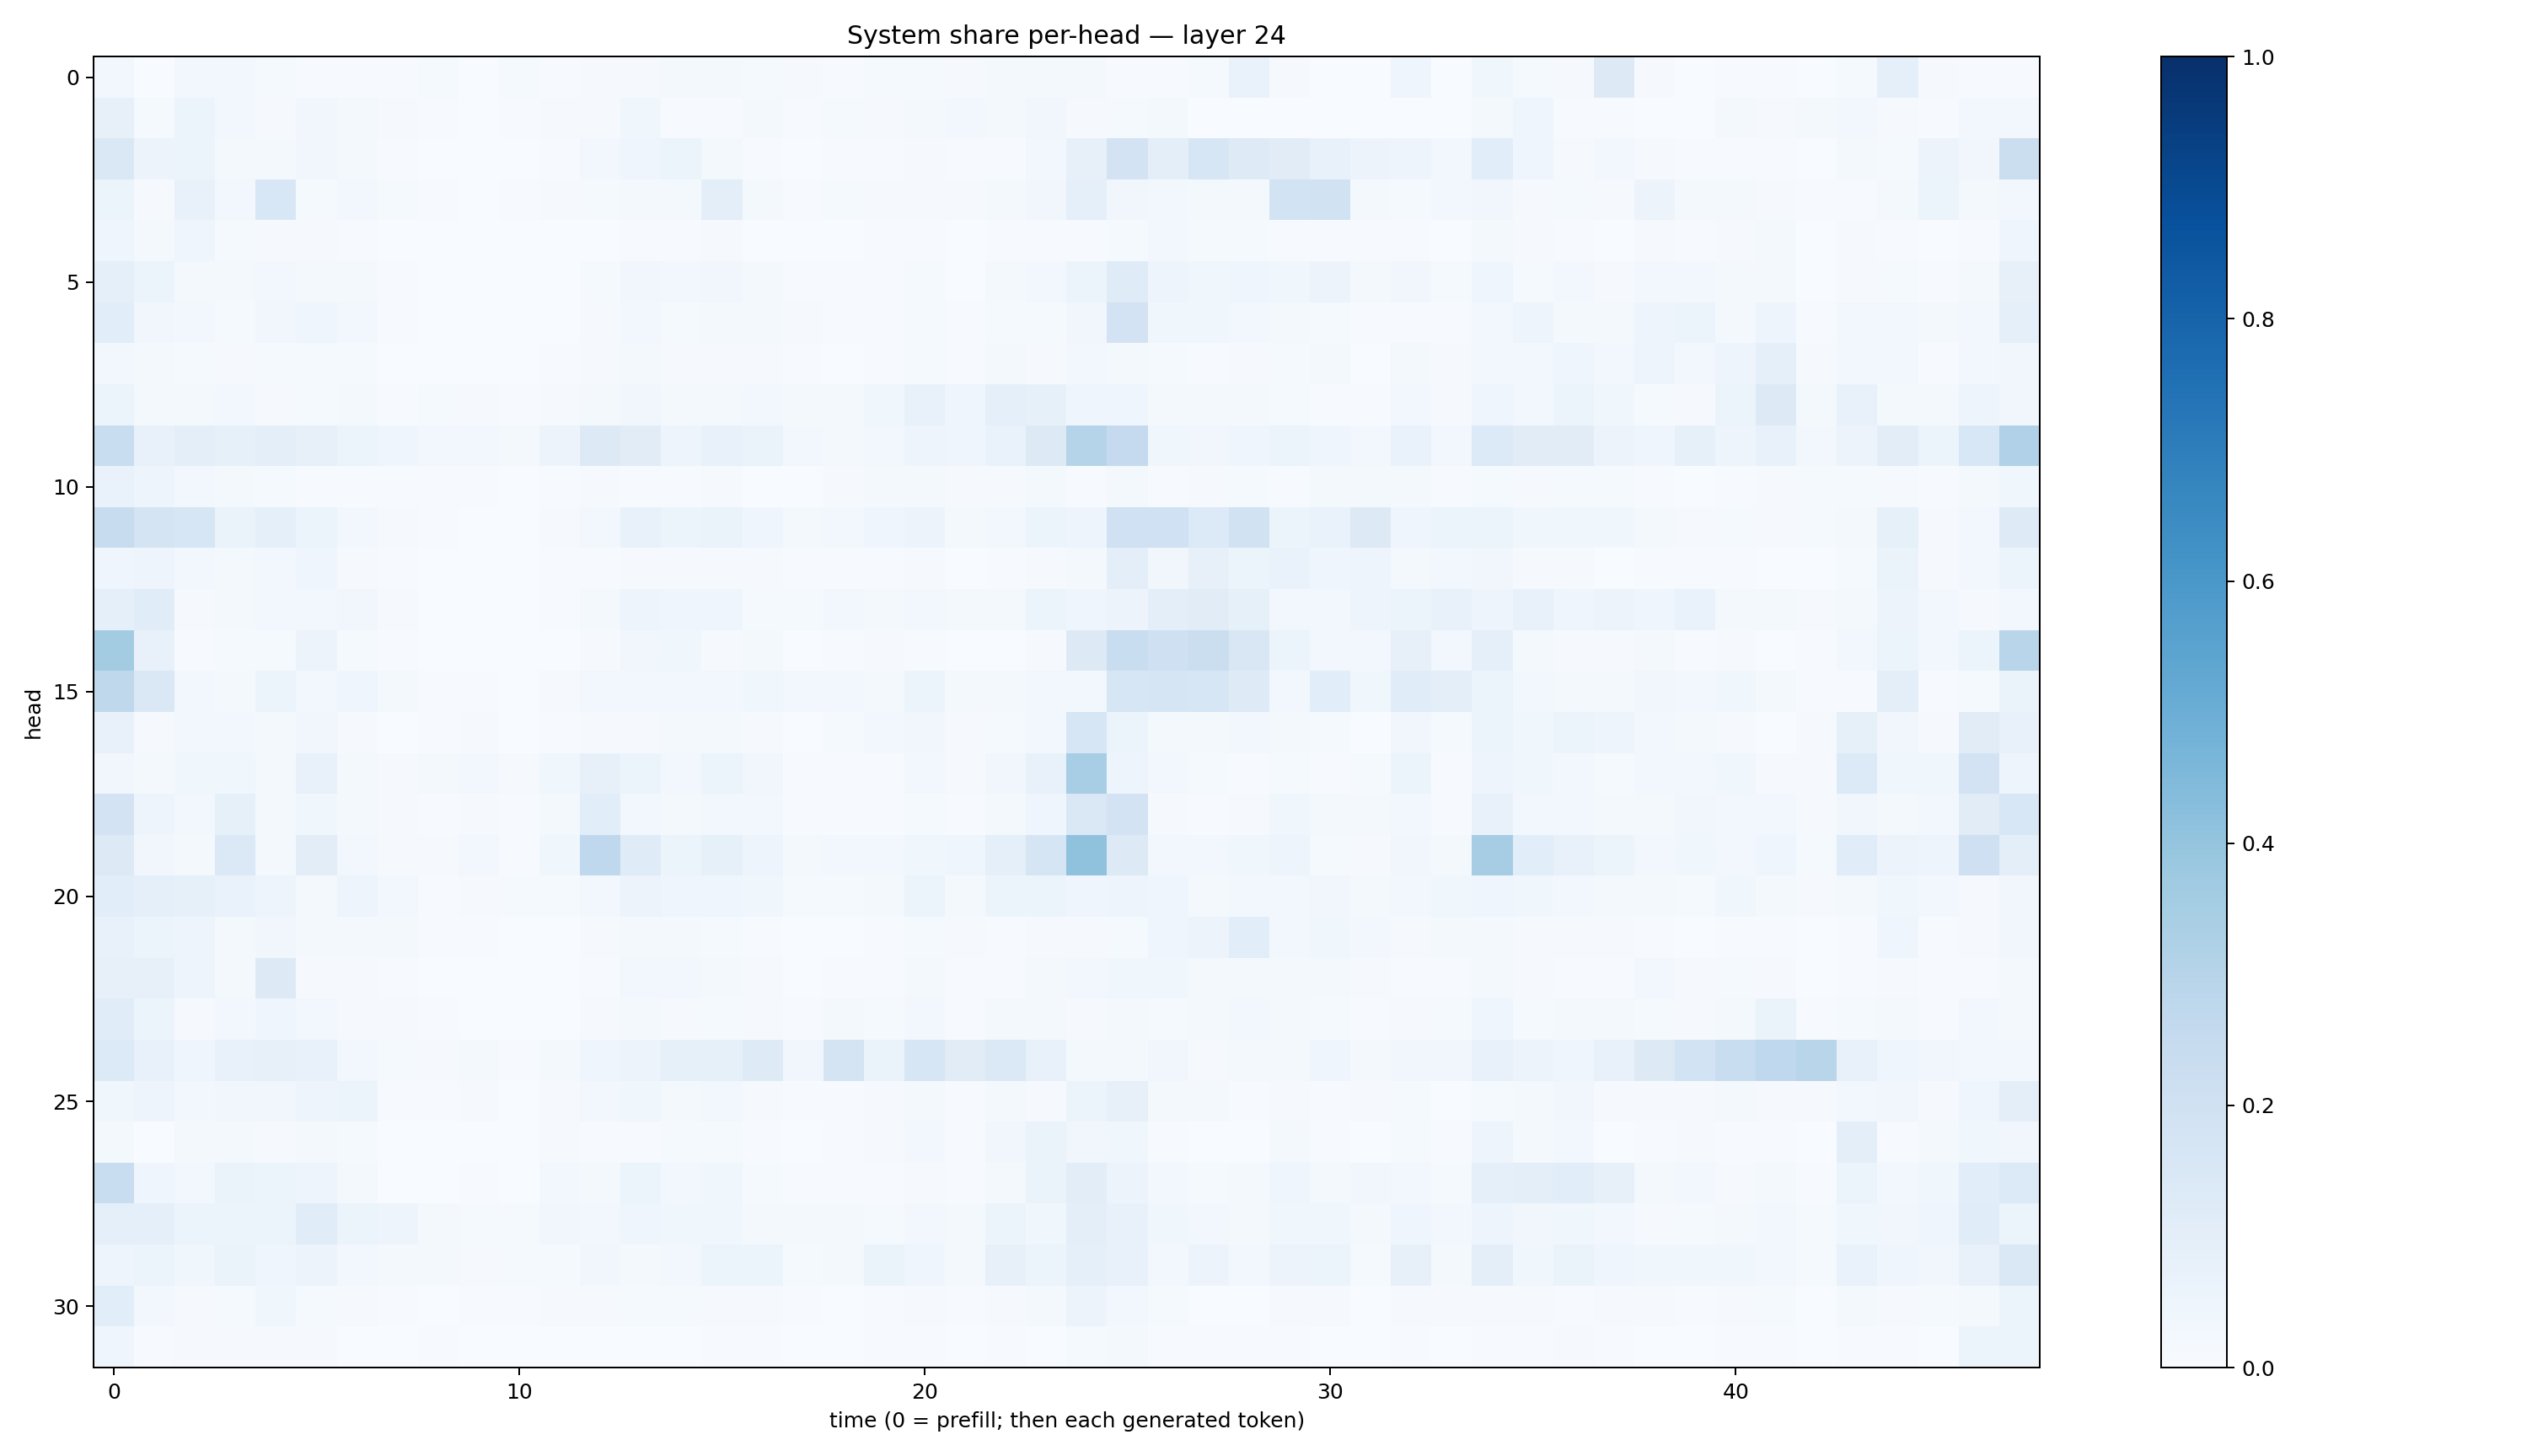

The file beside this chart, header and first rows:
0.027103413, 0.0025958791, 0.028127635, 0.027790826, 0.012886922, 0.0042559016, 0.007033869, 0.0073352666, 0.013022718, 0.003077891, 0.014363898, 0.006778973, 0.008591438, 0.011243436, 0.016335411, 0.017575609, 0.011798285, 0.009030458, 0.004886663, 0.011931967, 0.012255799, 0.008249871, 0.020562625, 0.01581068
0.08042, 0.01362, 0.05429, 0.02425, 0.01022, 0.03161, 0.01752, 0.008492, 0.007216, 0.002348, 0.005233, 0.01055, 0.008361, 0.03843, 0.006582, 0.004478, 0.01678, 0.005834, 0.01559, 0.00878, 0.02306, 0.03005, 0.01818, 0.03469
0.1472, 0.05683, 0.05241, 0.02154, 0.02098, 0.03429, 0.023, 0.007186, 0.001713, 0.001737, 0.001815, 0.007268, 0.02413, 0.0466, 0.05955, 0.0187, 0.00662, 0.00302, 0.004274, 0.006078, 0.009188, 0.0045, 0.006114, 0.02847
0.0601, 0.009776, 0.07271, 0.02982, 0.1558, 0.01342, 0.02573, 0.01211, 0.004621, 0.003099, 0.005183, 0.009382, 0.01445, 0.02138, 0.02094, 0.09742, 0.01974, 0.006159, 0.01291, 0.008717, 0.009125, 0.00791, 0.01859, 0.03506
0.04066, 0.0208, 0.04327, 0.01503, 0.009337, 0.00818, 0.005494, 0.002665, 0.0008273, 0.0005299, 0.001396, 0.001885, 0.002963, 0.004468, 0.005129, 0.008053, 0.00228, 0.001788, 0.002051, 0.003972, 0.005437, 0.002495, 0.005842, 0.003913
0.08752, 0.06159, 0.0231, 0.01962, 0.02842, 0.01747, 0.01774, 0.004498, 0.001235, 0.000623, 0.001164, 0.001953, 0.01321, 0.03174, 0.02862, 0.03209, 0.0207, 0.006555, 0.004631, 0.00502, 0.01274, 0.003835, 0.01726, 0.03056
0.1076, 0.0338, 0.0276, 0.01223, 0.03262, 0.04403, 0.02519, 0.006072, 0.002188, 0.00185, 0.003039, 0.003574, 0.01067, 0.02739, 0.01191, 0.01835, 0.02196, 0.0106, 0.005674, 0.004971, 0.01251, 0.006266, 0.0142, 0.01246
0.02719, 0.01822, 0.01511, 0.009795, 0.01535, 0.01396, 0.01324, 0.001687, 0.001026, 0.0009946, 0.001689, 0.00424, 0.009973, 0.0187, 0.009973, 0.009693, 0.01134, 0.00489, 0.003463, 0.003994, 0.01383, 0.006072, 0.01728, 0.009865
0.05874, 0.01739, 0.02317, 0.0286, 0.01143, 0.01237, 0.02309, 0.007703, 0.01506, 0.01041, 0.006668, 0.009292, 0.01884, 0.03195, 0.01635, 0.01922, 0.02766, 0.01795, 0.01949, 0.0359, 0.07036, 0.04672, 0.09099, 0.08481
0.231, 0.07219, 0.101, 0.08371, 0.09626, 0.08176, 0.05912, 0.04335, 0.02392, 0.02526, 0.01632, 0.05643, 0.1323, 0.1126, 0.05035, 0.0771, 0.0634, 0.02653, 0.02131, 0.02463, 0.04881, 0.04108, 0.07014, 0.1289
0.0695, 0.0469, 0.02694, 0.01638, 0.01465, 0.004116, 0.006142, 0.007493, 0.005278, 0.004805, 0.003223, 0.006548, 0.007832, 0.006285, 0.00418, 0.01143, 0.003705, 0.003481, 0.01116, 0.01782, 0.01698, 0.008093, 0.01051, 0.0233
0.2402, 0.1768, 0.1618, 0.06467, 0.08666, 0.06075, 0.02789, 0.01057, 0.006385, 0.003346, 0.003069, 0.009219, 0.02682, 0.07504, 0.05468, 0.06549, 0.03986, 0.02286, 0.02967, 0.03967, 0.05589, 0.0186, 0.02499, 0.05299
0.03981, 0.0502, 0.02491, 0.01874, 0.02634, 0.04396, 0.01037, 0.00528, 0.0006818, 0.0013, 0.0008407, 0.004479, 0.006009, 0.009823, 0.01165, 0.009294, 0.01075, 0.004933, 0.006516, 0.006661, 0.008173, 0.003194, 0.007653, 0.008439
0.08701, 0.1147, 0.01069, 0.01706, 0.0263, 0.02772, 0.0315, 0.01043, 0.002956, 0.003897, 0.001335, 0.004042, 0.01781, 0.04802, 0.04494, 0.03966, 0.01369, 0.01206, 0.0242, 0.01762, 0.02478, 0.01923, 0.016, 0.05138
0.3578, 0.07811, 0.006349, 0.01437, 0.01542, 0.05577, 0.0121, 0.004176, 0.0007687, 0.001992, 0.0005505, 0.002821, 0.008437, 0.0315, 0.03749, 0.009334, 0.01616, 0.00362, 0.005897, 0.008764, 0.006328, 0.001732, 0.003126, 0.009858
0.2724, 0.1421, 0.02493, 0.01816, 0.05931, 0.02754, 0.03967, 0.01896, 0.004161, 0.005758, 0.00136, 0.009103, 0.02662, 0.03025, 0.02891, 0.02697, 0.03639, 0.02367, 0.02607, 0.01804, 0.05183, 0.02052, 0.01665, 0.02344
0.07089, 0.01169, 0.02952, 0.02439, 0.01975, 0.03329, 0.01041, 0.003278, 0.004671, 0.009193, 0.001619, 0.007637, 0.009123, 0.01148, 0.0159, 0.01675, 0.009838, 0.003895, 0.01225, 0.02363, 0.03442, 0.009201, 0.01561, 0.02422
0.03494, 0.01719, 0.0358, 0.03797, 0.02305, 0.07383, 0.02097, 0.01069, 0.02028, 0.03065, 0.01117, 0.03718, 0.08119, 0.05258, 0.02983, 0.0586, 0.03149, 0.005402, 0.004143, 0.004892, 0.02791, 0.008456, 0.03435, 0.07334
0.1809, 0.04976, 0.02843, 0.08587, 0.01886, 0.03661, 0.02116, 0.008125, 0.0068, 0.01168, 0.004062, 0.01995, 0.1088, 0.02958, 0.01902, 0.03102, 0.02849, 0.006429, 0.004632, 0.006653, 0.01231, 0.006099, 0.0215, 0.04576
0.1258, 0.03464, 0.01639, 0.1394, 0.02229, 0.1026, 0.03065, 0.01098, 0.009636, 0.02565, 0.004951, 0.03592, 0.266, 0.1174, 0.05408, 0.08236, 0.04855, 0.02196, 0.03063, 0.02691, 0.03661, 0.0418, 0.09039, 0.1642
0.1075, 0.0934, 0.08313, 0.06814, 0.0499, 0.01628, 0.04969, 0.03054, 0.007186, 0.009949, 0.01408, 0.01417, 0.02892, 0.05846, 0.04449, 0.04045, 0.03703, 0.01244, 0.01185, 0.02023, 0.06121, 0.02094, 0.05448, 0.05458
0.0764, 0.06098, 0.04817, 0.01786, 0.03422, 0.0191, 0.01756, 0.01794, 0.005781, 0.006718, 0.002963, 0.003892, 0.01137, 0.01878, 0.02071, 0.01337, 0.004125, 0.003868, 0.003485, 0.004767, 0.01314, 0.00915, 0.007201, 0.008901
0.07907, 0.07876, 0.05067, 0.01901, 0.1284, 0.01105, 0.008825, 0.004064, 0.002005, 0.00202, 0.00163, 0.002863, 0.007308, 0.03043, 0.02438, 0.02242, 0.009283, 0.00209, 0.005764, 0.007529, 0.01809, 0.005499, 0.005754, 0.01791
0.1142, 0.05374, 0.01109, 0.02824, 0.03952, 0.03044, 0.01152, 0.009616, 0.004198, 0.001856, 0.002155, 0.002731, 0.00913, 0.01898, 0.008289, 0.01249, 0.01086, 0.004134, 0.01855, 0.01443, 0.02632, 0.007501, 0.02065, 0.02173
0.135, 0.07361, 0.04101, 0.07063, 0.079, 0.07593, 0.02895, 0.0128, 0.01069, 0.01916, 0.004777, 0.02222, 0.03994, 0.05612, 0.08552, 0.08443, 0.1248, 0.03298, 0.1733, 0.06559, 0.1624, 0.1126, 0.1373, 0.07647
0.03522, 0.04904, 0.02856, 0.03177, 0.03318, 0.0478, 0.05352, 0.00725, 0.004084, 0.01119, 0.001919, 0.01063, 0.02666, 0.03743, 0.02139, 0.02445, 0.01171, 0.006519, 0.005602, 0.008513, 0.01592, 0.004832, 0.01772, 0.01013
0.01703, 0.001808, 0.02154, 0.023, 0.009533, 0.01835, 0.01189, 0.002663, 0.002619, 0.0033, 0.001625, 0.009273, 0.007384, 0.004297, 0.01456, 0.01386, 0.007204, 0.002148, 0.004111, 0.007928, 0.02862, 0.006531, 0.03264, 0.06334
0.2334, 0.04399, 0.02926, 0.06414, 0.05877, 0.04825, 0.01862, 0.002274, 0.002515, 0.004496, 0.002489, 0.02684, 0.02321, 0.05181, 0.02854, 0.03854, 0.01268, 0.006434, 0.004227, 0.006028, 0.008772, 0.004054, 0.01704, 0.06257
0.09001, 0.0902, 0.05215, 0.05884, 0.06058, 0.1169, 0.06004, 0.04727, 0.02061, 0.01472, 0.01318, 0.03288, 0.03074, 0.04537, 0.03659, 0.03592, 0.02064, 0.01669, 0.01603, 0.0136, 0.02726, 0.02117, 0.05448, 0.03657
0.05074, 0.05244, 0.0389, 0.06367, 0.04623, 0.05836, 0.02821, 0.01769, 0.01586, 0.008162, 0.01535, 0.01197, 0.03476, 0.02047, 0.02872, 0.0514, 0.05224, 0.01222, 0.02099, 0.06552, 0.04432, 0.02218, 0.07979, 0.06245
0.1085, 0.02461, 0.008999, 0.01437, 0.0365, 0.01502, 0.01109, 0.006306, 0.002422, 0.004361, 0.007223, 0.009863, 0.009174, 0.0138, 0.01342, 0.01036, 0.007891, 0.004208, 0.002298, 0.005691, 0.01058, 0.00499, 0.01145, 0.01758
0.04147, 0.004544, 0.009813, 0.009138, 0.01123, 0.008593, 0.003575, 0.003167, 0.004627, 0.001635, 0.001446, 0.001944, 0.003047, 0.003692, 0.003727, 0.007088, 0.003949, 0.00193, 0.001845, 0.004781, 0.00429, 0.001055, 0.007164, 0.003833
